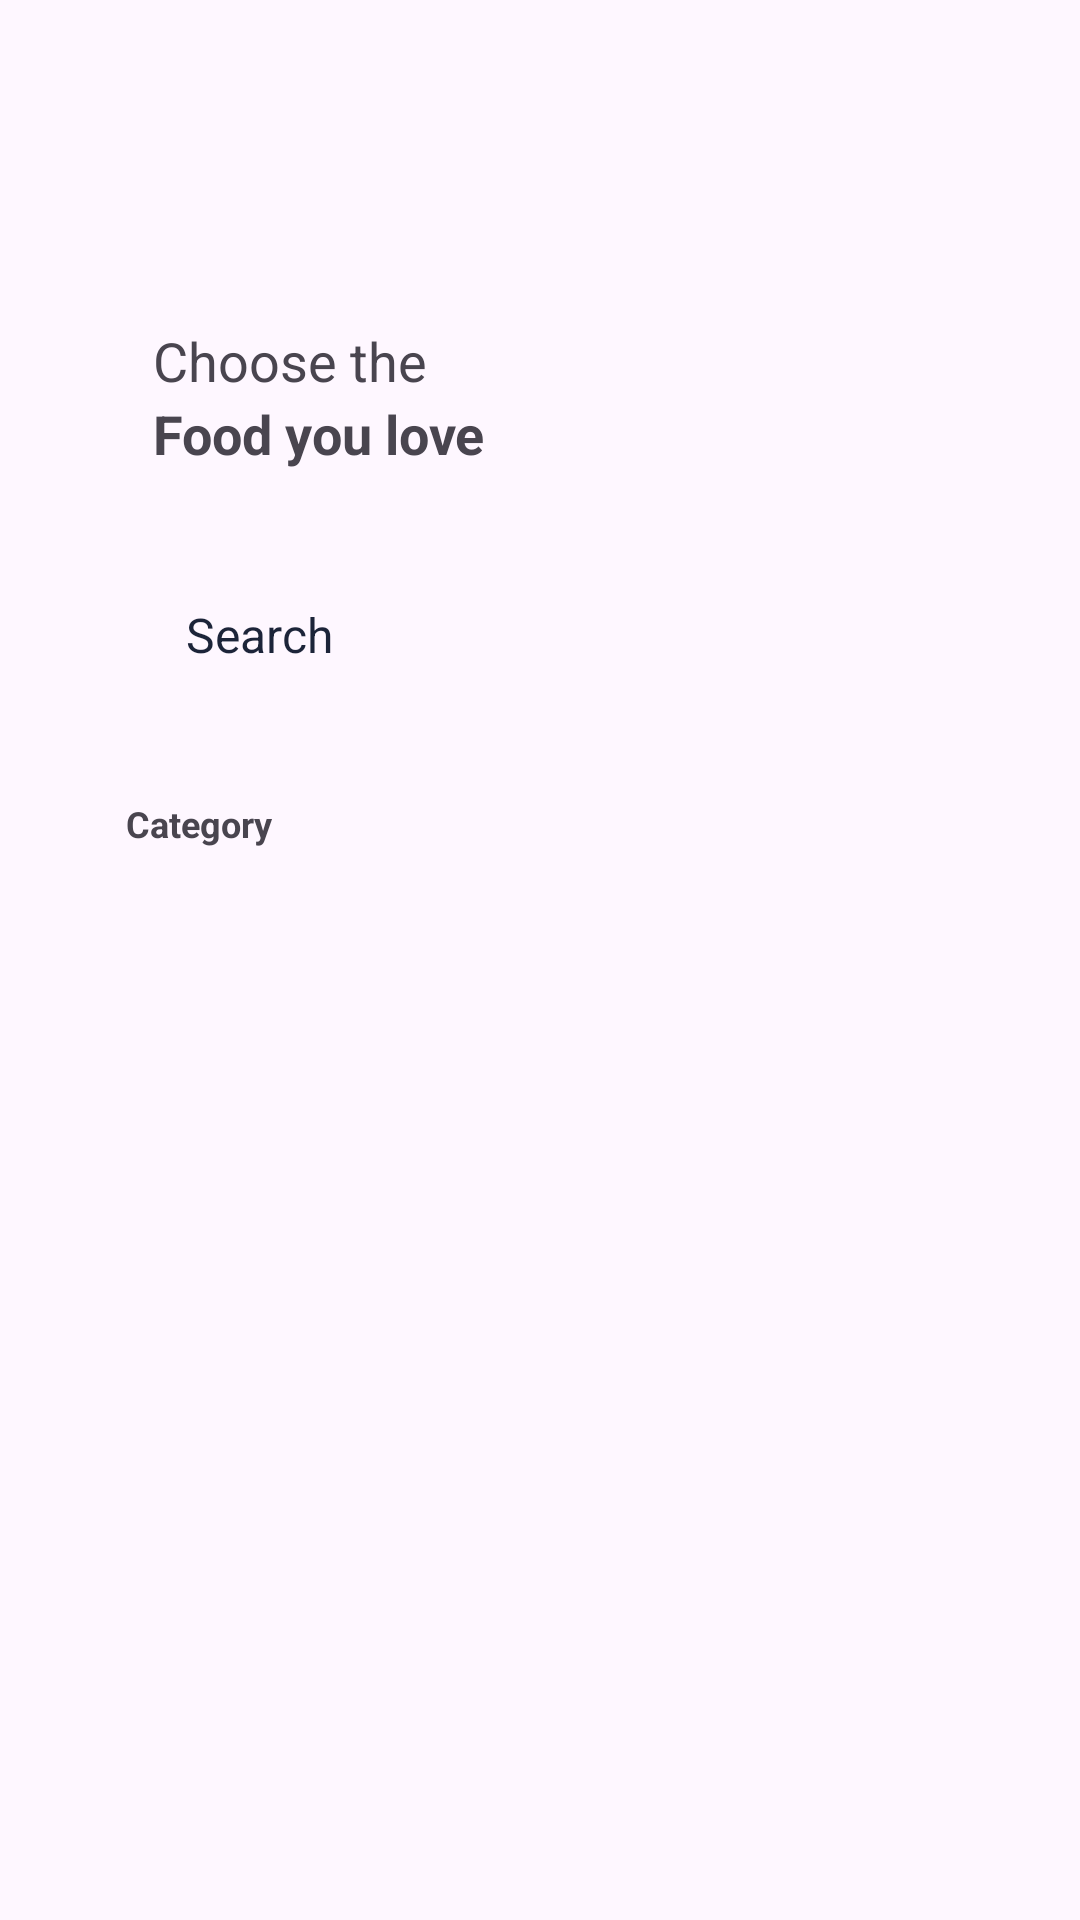

Android layout source for this screen:
<!-- AndroidManifest.xml: application theme Theme.EatMore -->
<!-- res/layout/activity_menu.xml -->
<?xml version="1.0" encoding="utf-8"?>
<androidx.constraintlayout.widget.ConstraintLayout xmlns:android="http://schemas.android.com/apk/res/android"
    xmlns:app="http://schemas.android.com/apk/res-auto"
    xmlns:tools="http://schemas.android.com/tools"
    android:id="@+id/main"
    android:layout_width="match_parent"
    android:layout_height="match_parent"
    tools:context=".MenuActivity">

    <ImageView
        android:id="@+id/dropdownMenu"
        android:layout_width="wrap_content"
        android:backgroundTint="@android:color/transparent"
        android:layout_height="wrap_content"
        android:layout_marginStart="30dp"
        android:layout_marginTop="66dp"
        android:src="@drawable/profile_menu"
        app:layout_constraintTop_toTopOf="parent"
        app:layout_constraintStart_toStartOf="parent"/>

    <androidx.appcompat.widget.AppCompatImageButton
        android:layout_width="38dp"
        android:layout_height="38dp"
        android:layout_marginTop="70dp"
        android:background="@drawable/profile_photo_shape"
        android:layout_marginEnd="44dp"
        app:layout_constraintEnd_toEndOf="parent"
        app:layout_constraintTop_toTopOf="parent"
        />

    <LinearLayout
        android:id="@+id/tvContainer"
        android:layout_width="wrap_content"
        android:orientation="vertical"
        android:layout_marginTop="42dp"
        android:layout_marginStart="51dp"
        android:layout_height="wrap_content"
        app:layout_constraintTop_toBottomOf="@id/dropdownMenu"
        app:layout_constraintStart_toStartOf="parent">

        <TextView
            android:layout_width="wrap_content"
            android:layout_height="wrap_content"
            android:text="@string/choose_the"
            android:textSize="18sp"/>
        <TextView
            android:layout_width="wrap_content"
            android:layout_height="wrap_content"
            android:text="@string/food_you_love"
            android:textStyle="bold"
            android:textSize="18sp"/>
    </LinearLayout>

    <androidx.appcompat.widget.AppCompatEditText
        android:id="@+id/etSearch"
        style="@style/Log.In.EditText"
        android:layout_marginTop="24dp"
        android:hint="@string/search"
        app:layout_constraintEnd_toEndOf="parent"
        app:layout_constraintStart_toStartOf="parent"
        app:layout_constraintTop_toBottomOf="@id/tvContainer"/>

    <TextView
        android:id="@+id/tvCategory"
        android:layout_width="wrap_content"
        android:layout_height="wrap_content"
        android:text="@string/category"
        android:textSize="12sp"
        android:layout_marginTop="24dp"
        android:textStyle="bold"
        app:layout_constraintStart_toStartOf="@id/etSearch"
        app:layout_constraintTop_toBottomOf="@id/etSearch"/>
    
    <androidx.recyclerview.widget.RecyclerView
        android:id="@+id/rvFoodCategory"
        android:layout_width="match_parent"
        android:layout_height="wrap_content"
        android:layout_marginTop="12dp"
        android:clickable="true"
        android:layout_marginStart="42dp"
        android:paddingStart="10dp"
        android:paddingEnd="0dp"
        android:paddingTop="8dp"
        android:paddingBottom="14dp"
        android:orientation="horizontal"
        app:layoutManager="androidx.recyclerview.widget.LinearLayoutManager"
        tools:listitem="@layout/item_food_category"
        app:layout_constraintTop_toBottomOf="@id/tvCategory"
        app:layout_constraintStart_toStartOf="parent" />
    <androidx.recyclerview.widget.RecyclerView
        android:id="@+id/rvFood"
        android:layout_width="match_parent"
        android:layout_height="wrap_content"
        android:layout_marginTop="12dp"
        android:layout_marginStart="36dp"
        android:orientation="horizontal"
        app:layoutManager="androidx.recyclerview.widget.LinearLayoutManager"
        tools:listitem="@layout/item_food"
        app:layout_constraintTop_toBottomOf="@id/rvFoodCategory"
        app:layout_constraintStart_toStartOf="parent" />


</androidx.constraintlayout.widget.ConstraintLayout>
<!-- res/layout/item_food_category.xml (included above) -->
<?xml version="1.0" encoding="utf-8"?>
<LinearLayout xmlns:android="http://schemas.android.com/apk/res/android"
    xmlns:app="http://schemas.android.com/apk/res-auto"
    xmlns:tools="http://schemas.android.com/tools"
    android:id="@+id/linContainer"
    android:layout_width="120dp"
    android:layout_height="80dp"
    android:background="@drawable/food_category_shape"
    android:gravity="center"
    android:layout_marginEnd="18dp"
    android:orientation="vertical"
    android:clickable="true">

    <ImageView
        android:id="@+id/ivLogo"
        android:layout_width="wrap_content"
        android:layout_height="wrap_content"
        android:layout_marginHorizontal="42dp"
        android:layout_marginTop="18dp"
        tools:src="@drawable/ic_logo_hamburger" />

    <TextView
        android:id="@+id/tvText"
        android:layout_width="wrap_content"
        android:layout_height="wrap_content"
        android:textColor="@color/red"
        android:textSize="14sp"
        tools:text="Burgers" />
</LinearLayout>
<!-- res/layout/item_food.xml (included above) -->
<?xml version="1.0" encoding="utf-8"?>
<LinearLayout xmlns:android="http://schemas.android.com/apk/res/android"
    xmlns:tools="http://schemas.android.com/tools"
    android:layout_width="204dp"
    android:layout_height="252dp"
    android:clickable="true"
    android:id="@+id/containerFood"
    android:layout_marginEnd="18dp"
    android:background="@drawable/food_background"
    android:orientation="vertical">

    <ImageView
        android:id="@+id/ivFood"
        android:layout_width="156dp"
        android:layout_height="146dp"
        android:layout_marginStart="24dp"
        android:layout_marginTop="14dp"
        tools:src="@drawable/burger_one" />

    <TextView
        android:id="@+id/tvFoodName"
        android:layout_width="wrap_content"
        android:layout_height="wrap_content"
        android:layout_marginStart="26dp"
        android:textColor="@color/white"
        android:textSize="16sp"
        android:textStyle="bold"
        tools:text="Salad Burger" />

    <LinearLayout
        android:id="@+id/rate"
        android:layout_width="wrap_content"
        android:layout_height="wrap_content"
        android:layout_marginStart="26dp">

        <ImageView
            android:layout_width="wrap_content"
            android:layout_height="wrap_content"
            android:src="@drawable/ic_full_star" />

        <ImageView
            android:layout_width="wrap_content"
            android:layout_height="wrap_content"
            android:src="@drawable/ic_full_star" />

        <ImageView
            android:layout_width="wrap_content"
            android:layout_height="wrap_content"
            android:src="@drawable/ic_full_star" />

        <ImageView
            android:layout_width="wrap_content"
            android:layout_height="wrap_content"
            android:src="@drawable/ic_full_star" />

        <ImageView
            android:layout_width="wrap_content"
            android:layout_height="wrap_content"
            android:src="@drawable/ic_half_star" />
    </LinearLayout>

    <TextView
        android:id="@+id/tvPrice"
        android:layout_width="wrap_content"
        android:layout_height="wrap_content"
        android:layout_marginStart="26dp"
        android:textColor="@color/white"
        android:textSize="30sp"
        android:textStyle="bold"
        tools:text="$12" />


</LinearLayout>
<!-- resources referenced by this layout -->
<resources>
  <color name="red">#EA4335</color>
  <color name="white">#FFFFFFFF</color>
  <!-- drawable food_background (drawable) -->
  <?xml version="1.0" encoding="utf-8"?>
  <shape xmlns:android="http://schemas.android.com/apk/res/android">
      <solid android:color="@color/red" />
      <corners android:radius="32dp" />
      <stroke android:color="@color/gray"
          android:width="2dp"/>
  </shape>
  <!-- drawable food_category_shape (drawable) -->
  <?xml version="1.0" encoding="utf-8"?>
  <shape xmlns:android="http://schemas.android.com/apk/res/android">
      <solid android:color="@color/white"/>
      <stroke android:color="@color/red" android:width="2dp"/>
      <corners android:radius="20dp"/>
  </shape>
  <!-- drawable ic_full_star (drawable) -->
  <vector xmlns:android="http://schemas.android.com/apk/res/android" android:height="10dp" android:tint="#F6FB05" android:viewportHeight="24" android:viewportWidth="24" android:width="10dp">
        
      <path android:fillColor="@android:color/white" android:pathData="M14.43,10l-2.43,-8l-2.43,8l-7.57,0l6.18,4.41l-2.35,7.59l6.17,-4.69l6.18,4.69l-2.35,-7.59l6.17,-4.41z"/>
      
  </vector>
  <!-- drawable ic_half_star (drawable) -->
  <vector xmlns:android="http://schemas.android.com/apk/res/android" android:autoMirrored="true" android:height="10dp" android:tint="#F6FB05" android:viewportHeight="24" android:viewportWidth="24" android:width="10dp">
        
      <path android:fillColor="@android:color/white" android:pathData="M22,9.24l-7.19,-0.62L12,2L9.19,8.63L2,9.24l5.46,4.73L5.82,21L12,17.27L18.18,21l-1.63,-7.03L22,9.24zM12,15.4V6.1l1.71,4.04l4.38,0.38l-3.32,2.88l1,4.28L12,15.4z"/>
      
  </vector>
  <string name="category">Category</string>
  <string name="choose_the">Choose the</string>
  <string name="food_you_love">Food you love</string>
  <string name="search">Search</string>
  <style name="Log.In.EditText" parent="Widget.AppCompat.EditText">
          <item name="android:padding">20dp</item>
          <item name="android:textSize">16sp</item>
          <item name="android:background">@drawable/edit_text_background</item>
          <item name="android:layout_marginHorizontal">42dp</item>
          <item name="android:textColorHint">#1C2439</item>
          <item name="android:layout_width">match_parent</item>
          <item name="android:layout_height">wrap_content</item>
      </style>
  <style name="Theme.EatMore" parent="Base.Theme.EatMore" />
  <color name="gray">#C4C4C4</color>
  <style name="Base.Theme.EatMore" parent="Theme.Material3.DayNight.NoActionBar">
          
          
      </style>
</resources>
